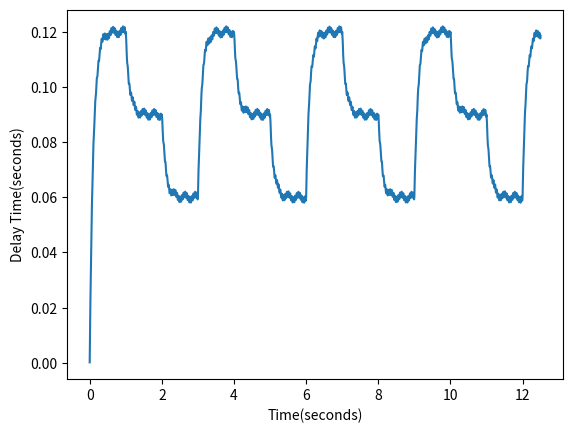

Write the Python code that produced this figure.
import math
RATE = 8000
vpre = 0. # Used for delay control
def getDelay(controlDelay=0.06, idx=0):
    '''
    @parameters: user-set Delay
    @returns: current delay time
    '''
    global vpre
    tau = 0.1
    # To simulate Capstan
    lb = math.e**(-1.0/(tau * RATE))
    vpre = (1 - lb) * controlDelay + lb * vpre

    # Sinusoid generation to simulate Pinch wheel
    gi = 0.001  #gain
    w0 = 3.5 * 2 * math.pi
    w1 = 22 * 2 * math.pi
    pinchDelay = gi*math.sin(w0*idx/RATE) + gi*math.sin(w1*idx/RATE)
    # To simulate tensioner

    delayTime = vpre + pinchDelay
    return delayTime

x=[]
y=[]
controls = [0.06, 0.12, 0.09]
curContrl = 0
for i in range(100000):
    x.append(i/RATE)
    if (i % 8000) == 0:
        curContrl += 1
        curContrl %= 3
    y.append(getDelay(controls[curContrl], i))
import matplotlib.pyplot as plt
plt.xlabel("Time(seconds)")
plt.ylabel("Delay Time(seconds)")
plt.plot(x,y)
plt.show()